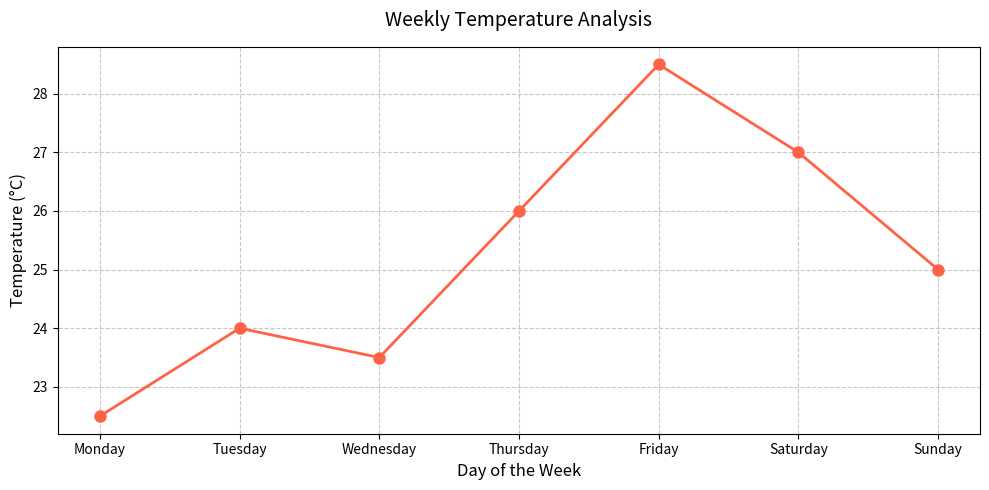

The script that saved this image:
import pandas as pd
import matplotlib.pyplot as plt

def main():
    # 1. Create the Weekly Temperature Data
    data = {
        'Day': ['Monday', 'Tuesday', 'Wednesday', 'Thursday', 'Friday', 'Saturday', 'Sunday'],
        'Temperature_C': [22.5, 24.0, 23.5, 26.0, 28.5, 27.0, 25.0]
    }
    
    # Load data into a Pandas DataFrame
    df = pd.DataFrame(data)
    
    # 2. Data Analysis
    print("--- Weekly Temperature Data ---")
    print(df)
    print("\n--- Temperature Analysis ---")
    
    avg_temp = df['Temperature_C'].mean()
    max_temp = df['Temperature_C'].max()
    min_temp = df['Temperature_C'].min()
    
    # Find the days with the highest and lowest temperatures
    hottest_day = df.loc[df['Temperature_C'].idxmax(), 'Day']
    coldest_day = df.loc[df['Temperature_C'].idxmin(), 'Day']
    
    print(f"Average Temperature: {avg_temp:.2f}°C")
    print(f"Highest Temperature: {max_temp}°C (on {hottest_day})")
    print(f"Lowest Temperature:  {min_temp}°C (on {coldest_day})")

    # 3. Data Visualization
    # Create a line chart
    plt.figure(figsize=(10, 5))
    plt.plot(df['Day'], df['Temperature_C'], marker='o', color='tomato', linestyle='-', linewidth=2, markersize=8)
    
    # Add title and labels
    plt.title('Weekly Temperature Analysis', fontsize=14, pad=15)
    plt.xlabel('Day of the Week', fontsize=12)
    plt.ylabel('Temperature (°C)', fontsize=12)
    
    # Add grid lines for better readability
    plt.grid(True, linestyle='--', alpha=0.7)
    
    # Display the chart
    plt.tight_layout()
    plt.show()

if __name__ == "__main__":
    main()
